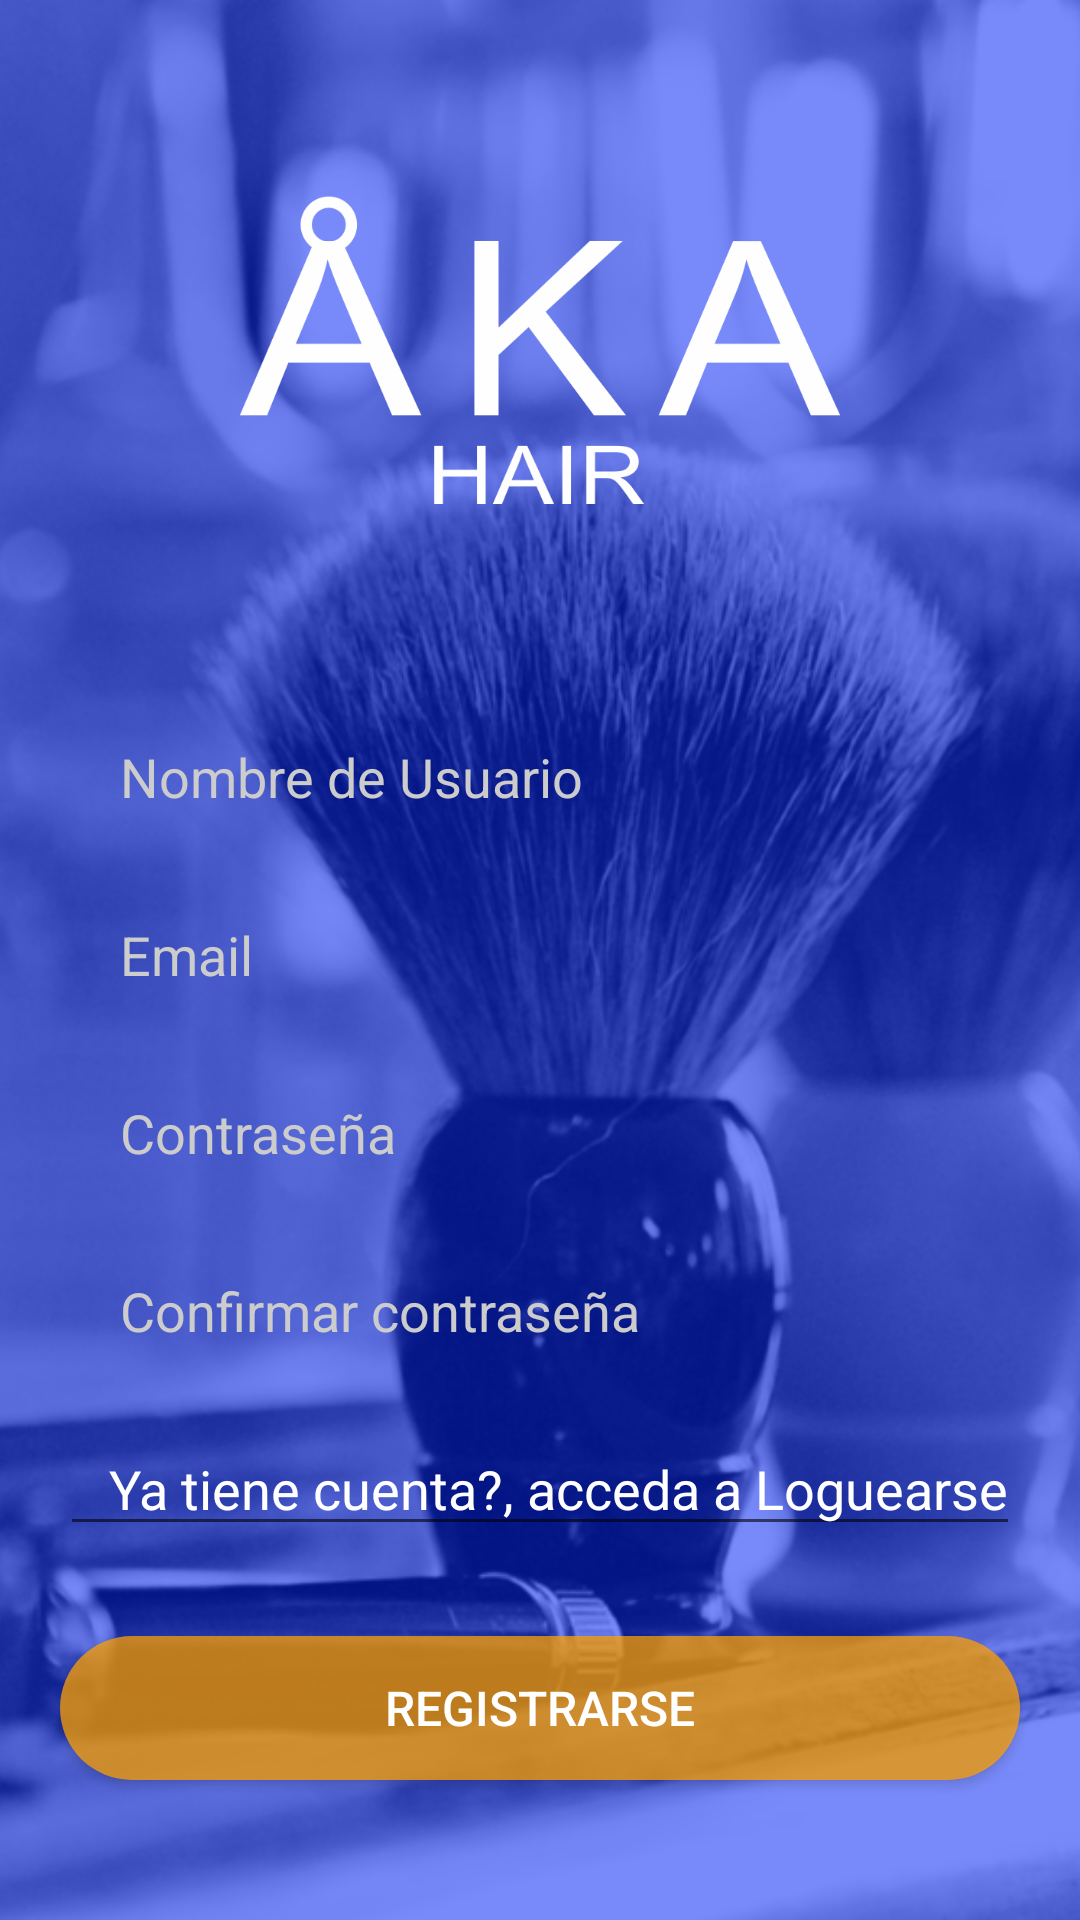

Layout XML and referenced resources for this Android screen:
<!-- AndroidManifest.xml: application theme AppTheme -->
<!-- res/layout/activity_register.xml -->
<?xml version="1.0" encoding="utf-8"?>
<RelativeLayout xmlns:android="http://schemas.android.com/apk/res/android"
    xmlns:app="http://schemas.android.com/apk/res-auto"
    xmlns:tools="http://schemas.android.com/tools"
    android:layout_width="match_parent" android:layout_height="match_parent">

    <ImageView
        android:layout_width="match_parent"
        android:layout_height="match_parent"
        android:scaleType="centerCrop"
        app:srcCompat="@drawable/asd" />

    <LinearLayout
        android:layout_width="match_parent"
        android:orientation="vertical"
        android:gravity="center"
        android:background="#860024F8"
        android:layout_height="match_parent">

        <ImageView
            android:layout_width="200dp"
            android:layout_height="200dp"
            android:src="@drawable/logo2"
            android:layout_marginBottom="20dp"/>

        <EditText
            android:layout_width="match_parent"
            android:layout_height="wrap_content"
            android:id="@+id/user"
            android:layout_marginBottom="15dp"
            android:layout_marginRight="20dp"
            android:layout_marginLeft="20dp"
            android:textColorHint="#ccc"
            android:hint="Nombre de Usuario"
            android:textColor="#fff"
            android:background="@drawable/input"
            android:paddingBottom="10dp"
            android:paddingTop="10dp"
            android:paddingRight="20dp"
            android:paddingLeft="20dp"/>

        <EditText
            android:layout_width="match_parent"
            android:layout_height="wrap_content"
            android:id="@+id/email"
            android:layout_marginBottom="15dp"
            android:layout_marginRight="20dp"
            android:layout_marginLeft="20dp"
            android:textColorHint="#ccc"
            android:hint="Email"
            android:textColor="#fff"
            android:background="@drawable/input"
            android:paddingBottom="10dp"
            android:paddingTop="10dp"
            android:paddingRight="20dp"
            android:paddingLeft="20dp"/>

        <EditText
            android:layout_width="match_parent"
            android:layout_height="wrap_content"
            android:id="@+id/password"
            android:layout_marginBottom="15dp"
            android:layout_marginRight="20dp"
            android:layout_marginLeft="20dp"
            android:textColorHint="#ccc"
            android:textColor="#fff"
            android:hint="Contraseña"
            android:background="@drawable/input"
            android:paddingBottom="10dp"
            android:paddingTop="10dp"
            android:paddingRight="20dp"
            android:paddingLeft="20dp"/>

        <EditText
            android:layout_width="match_parent"
            android:layout_height="wrap_content"
            android:id="@+id/confirm_password"
            android:layout_marginBottom="15dp"
            android:layout_marginRight="20dp"
            android:layout_marginLeft="20dp"
            android:textColorHint="#ccc"
            android:textColor="#fff"
            android:hint="Confirmar contraseña"
            android:background="@drawable/input"
            android:paddingBottom="10dp"
            android:paddingTop="10dp"
            android:paddingRight="20dp"
            android:paddingLeft="20dp"/>


        <EditText
            android:layout_width="match_parent"
            android:layout_height="wrap_content"
            android:layout_marginLeft="20dp"
            android:layout_marginRight="20dp"
            android:layout_marginBottom="30dp"
            android:gravity="end"
            android:text="Ya tiene cuenta?, acceda a Loguearse"
            android:textColor="#fff" />

        <Button
            android:id="@+id/loguearse"
            android:layout_width="match_parent"
            android:layout_height="wrap_content"
            android:layout_marginLeft="20dp"
            android:layout_marginRight="20dp"
            android:layout_marginBottom="30dp"
            android:background="@drawable/btn_registrarse"
            android:elevation="5dp"
            android:text="Registrarse"
            android:textColor="#fff"
            android:textSize="16sp" />


    </LinearLayout>

</RelativeLayout>
<!-- resources referenced by this layout -->
<resources>
  <!-- drawable asd: png bitmap (drawable-hdpi, 1033696 bytes) -->
  <!-- drawable btn_registrarse (drawable) -->
  <?xml version="1.0" encoding="utf-8"?>
  <shape android:shape="rectangle" xmlns:android="http://schemas.android.com/apk/res/android">
      <solid android:color="#BCFFA200"></solid>
      <corners android:radius="50dp"></corners>
  </shape>
  <!-- drawable logo2: png bitmap (drawable-v24, 28059 bytes) -->
  <style name="AppTheme" parent="Theme.AppCompat.Light.DarkActionBar">
          
          <item name="colorPrimary">@color/colorPrimary</item>
          <item name="colorPrimaryDark">@color/colorPrimaryDark</item>
          <item name="android:windowActionBar">false</item>
          <item name="colorAccent">@color/colorAccent</item>
          <item name="windowNoTitle">true</item>
      </style>
  <color name="colorPrimary">#010E0A</color>
  <color name="colorPrimaryDark">#00574B</color>
  <color name="colorAccent">#D81B60</color>
</resources>
